Run: headless pygame with SDL's dummy video driver; simulated clock (each Clock.tick advances the game by its frame time, no real sleeping); random seed 0; keys injected as events and as key.get_pressed() state; no mouse input.
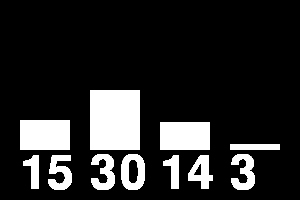
Frame 1 of 4 · flips 1–60 · no input
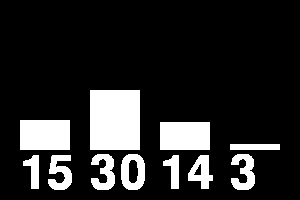
Frame 2 of 4 · flips 61–180 · tapped SPACE, RETURN · held RIGHT (→), D
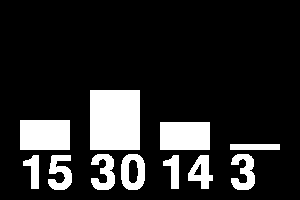
Frame 3 of 4 · flips 181–300 · held DOWN (↓), S
Frame 4 of 4 · flips 301–420 · held LEFT (←), A, UP (↑), W · screen unchanged from frame 3, image omitted

The pygame program that drew these frames:

import pygame

size = [300,200]
title = "Hello, Pygame!"
pygame.init()

screen = pygame.display.set_mode(size,0,32)
pygame.display.set_caption(title)
myfont = pygame.font.Font(None,60)
myfont = pygame.font.SysFont("comicsansms", 70)

GRAY = (220,220,221)
BLACK = (0, 0, 0)
WHITE = (255, 255, 255)
GREEN = (0, 255, 0)
RED = (255, 0, 0)
BLUE = (0, 0, 255)
end1 = 15
end2 = 30
end3 = 14
end4 = 3
e1 = end1
e2 = end2
e3 = end3
e4 = end4
rect1 = (20,150,50,2)
rect2 = (90,150,50,2)
rect3 = (160,150,50,2)
rect4 = (230,150,50,2)
while True:
    total1 = myfont.render(str(e1),True,WHITE)
    screen.blit(total1,(20,150))
    while end1 > 0:
        rect1 = (20,150-end1*2,50,2)
        pygame.draw.rect(screen,WHITE,rect1)
        end1 -= 1
    total2 = myfont.render(str(e2),1,WHITE)
    screen.blit(total2,(90,150))
    while end2 > 0:
        rect2 = (90,150-end2*2,50,2)
        pygame.draw.rect(screen,WHITE,rect2)
        end2 -= 1
    total3 = myfont.render(str(e3),1,WHITE)
    screen.blit(total3,(160,150))
    while end3 > 0:
        rect3 = (160,150-end3*2,50,2)
        pygame.draw.rect(screen,WHITE,rect3)
        end3 -= 1
    total4 = myfont.render(str(e4),1,WHITE)
    screen.blit(total4,(230,150))
    while end4 > 0:
        rect4 = (230,150-end4*2,50,2)
        pygame.draw.rect(screen,WHITE,rect4)
        end4 -= 1
    pygame.display.flip()
